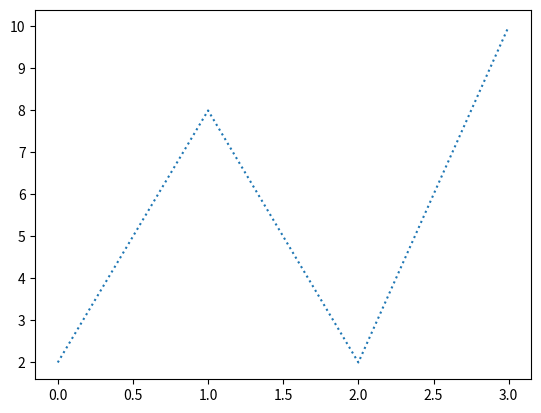

Generate this figure with matplotlib:
import matplotlib.pyplot as pit
import numpy as np

##xpoint=np.array([1,2,5,9])
ypoint=np.array([2,8,2,10])

pit.plot(ypoint,ls=':')
pit.show()

